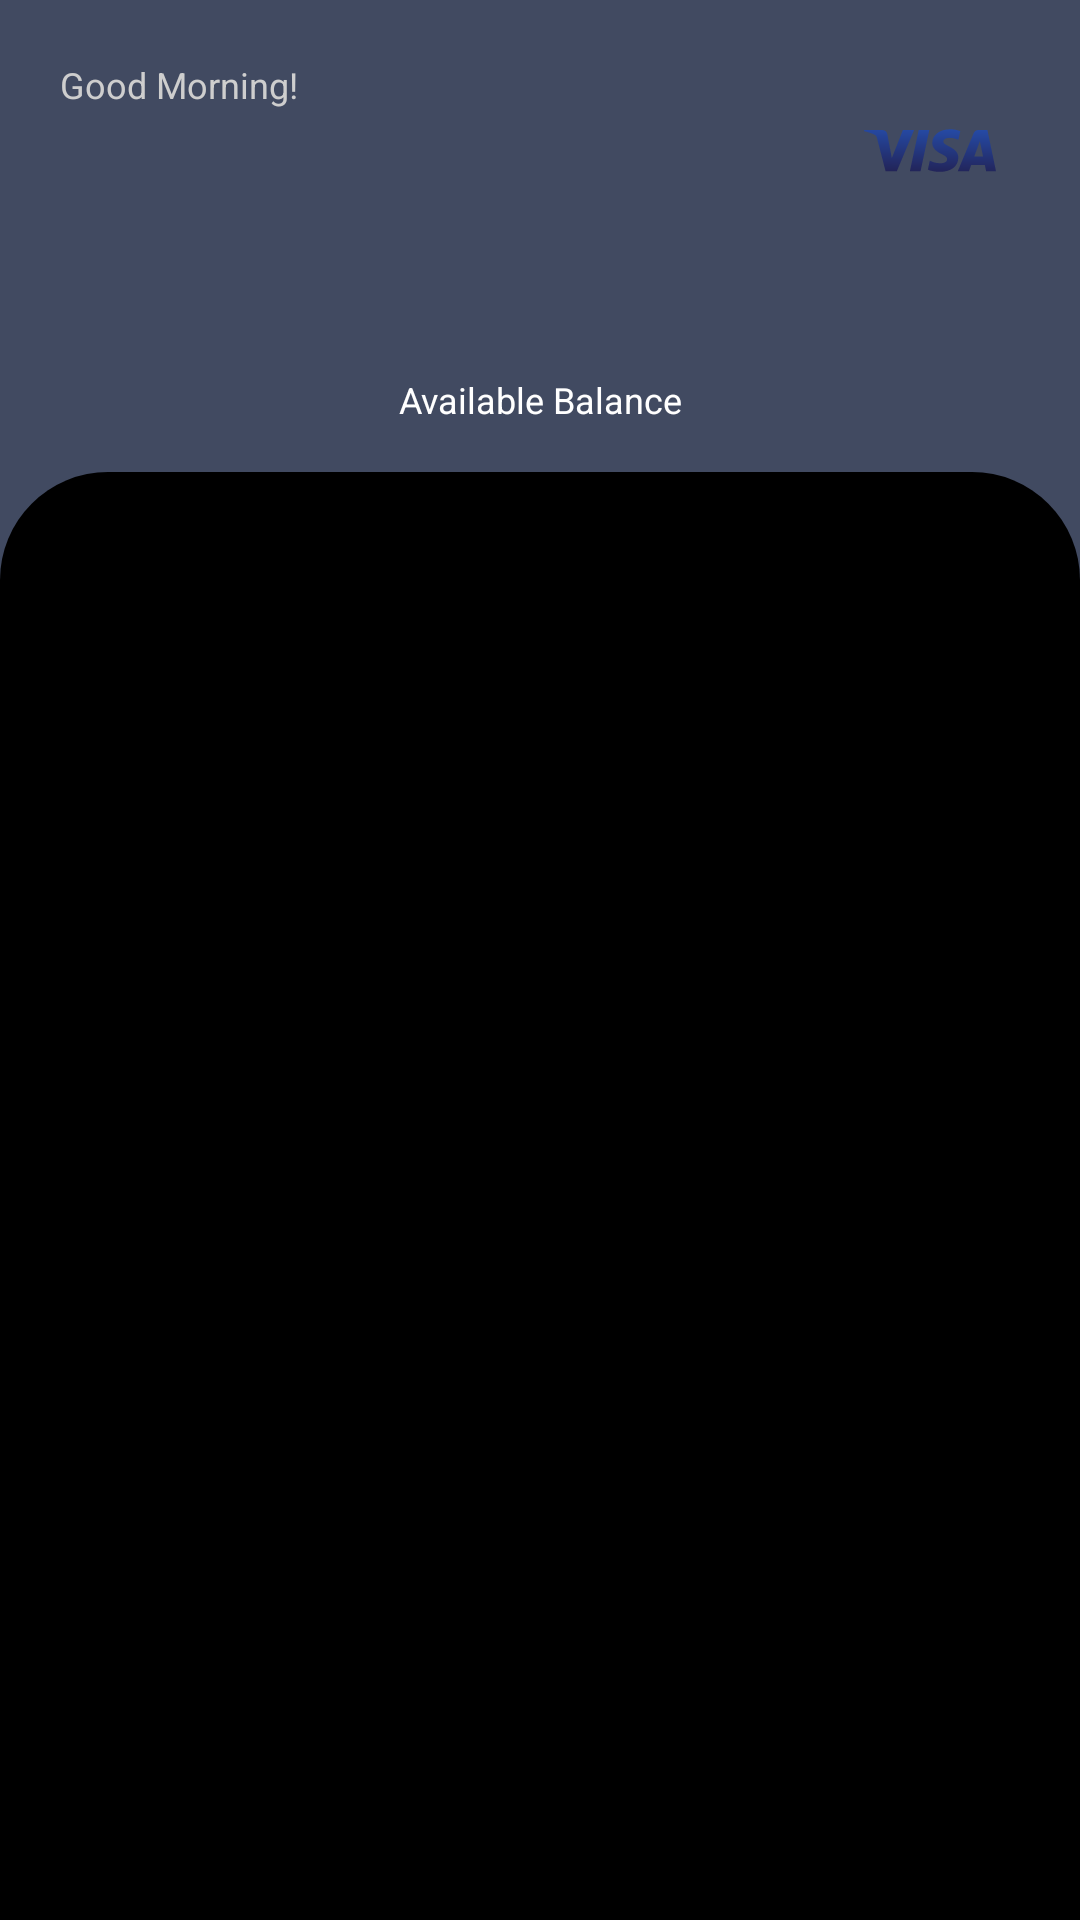

This screen was rendered from an Android layout file. Write that file and the resources it references.
<!-- AndroidManifest.xml: application theme Theme.App.Starting -->
<!-- res/layout/fragment_home.xml -->
<?xml version="1.0" encoding="utf-8"?>
<androidx.constraintlayout.widget.ConstraintLayout xmlns:android="http://schemas.android.com/apk/res/android"
    xmlns:app="http://schemas.android.com/apk/res-auto"
    xmlns:tools="http://schemas.android.com/tools"
    android:layout_width="match_parent"
    android:layout_height="match_parent"
    android:background="#414A61">

    <TextView
        android:id="@+id/goodMorning_text"
        android:layout_width="wrap_content"
        android:layout_height="wrap_content"
        android:layout_marginTop="20dp"
        android:layout_marginStart="20dp"
        android:text="Good Morning!"
        android:textColor="#CECECE"
        android:textSize="12sp"
        app:layout_constraintStart_toStartOf="parent"
        app:layout_constraintTop_toTopOf="parent"/>

    <TextView
        android:id="@+id/fullName_text"
        android:layout_marginStart="20dp"
        android:layout_width="wrap_content"
        android:layout_height="wrap_content"
        android:layout_marginTop="8dp"
        android:textColor="@color/white"
        android:textSize="24sp"
        app:layout_constraintStart_toStartOf="parent"
        app:layout_constraintTop_toBottomOf="@id/goodMorning_text"
        tools:text="Girogi Murghulia" />

    <ImageView
        android:id="@+id/avatar_image"
        android:layout_width="60dp"
        android:layout_height="60dp"
        android:layout_marginTop="20dp"
        android:src="@drawable/ic_visa"
        android:scaleType="centerInside"
        android:layout_marginEnd="20dp"
        app:layout_constraintEnd_toEndOf="parent"
        app:layout_constraintTop_toTopOf="parent" />

    <TextView
        android:id="@+id/amount_text"
        android:layout_width="match_parent"
        android:layout_height="wrap_content"
        android:layout_marginTop="16dp"
        android:gravity="center"
        android:textColor="@color/white"
        android:textSize="24sp"
        app:layout_constraintTop_toBottomOf="@id/fullName_text"
        tools:text="$500.00" />

    <TextView
        android:id="@+id/availableBalance_text"
        android:layout_width="match_parent"
        android:layout_height="wrap_content"
        android:gravity="center"
        android:text="Available Balance"
        android:textColor="@color/white"
        android:textSize="12sp"
        app:layout_constraintTop_toBottomOf="@id/amount_text" />

    <androidx.recyclerview.widget.RecyclerView
        android:paddingTop="20dp"
        android:id="@+id/mainRecycler"
        android:paddingHorizontal="20dp"
        android:layout_width="match_parent"
        android:layout_height="0dp"
        android:layout_marginTop="16dp"
        app:layout_constraintBottom_toBottomOf="parent"
        app:layout_constraintStart_toStartOf="parent"
        android:background="@drawable/shape_background_home_recycler"
        app:layout_constraintTop_toBottomOf="@id/availableBalance_text" />
</androidx.constraintlayout.widget.ConstraintLayout>
<!-- resources referenced by this layout -->
<resources>
  <color name="white">#FFFFFFFF</color>
  <!-- drawable ic_visa (drawable) -->
  <vector xmlns:android="http://schemas.android.com/apk/res/android"
      xmlns:aapt="http://schemas.android.com/aapt"
      android:width="44dp"
      android:height="15dp"
      android:viewportWidth="44"
      android:viewportHeight="15">
    <path
        android:pathData="M22.756,4.959C22.731,6.938 24.52,8.043 25.867,8.699C27.252,9.373 27.717,9.805 27.712,10.408C27.701,11.33 26.607,11.737 25.583,11.753C23.797,11.781 22.758,11.271 21.933,10.885L21.289,13.896C22.118,14.278 23.652,14.611 25.242,14.625C28.976,14.625 31.419,12.782 31.432,9.924C31.447,6.297 26.416,6.097 26.45,4.475C26.462,3.984 26.931,3.459 27.959,3.326C28.468,3.259 29.872,3.207 31.464,3.94L32.089,1.027C31.233,0.715 30.132,0.417 28.762,0.417C25.248,0.417 22.776,2.285 22.756,4.959V4.959ZM38.094,0.668C37.412,0.668 36.838,1.065 36.581,1.676L31.247,14.411H34.979L35.721,12.359H40.281L40.711,14.411H44L41.13,0.668H38.094V0.668ZM38.616,4.38L39.693,9.541H36.744L38.616,4.38V4.38ZM18.232,0.668L15.291,14.411H18.846L21.786,0.667H18.232V0.668ZM12.972,0.667L9.271,10.022L7.774,2.068C7.598,1.18 6.905,0.668 6.134,0.668H0.085L0,1.067C1.242,1.336 2.653,1.771 3.508,2.236C4.031,2.52 4.18,2.768 4.352,3.444L7.188,14.411H10.945L16.706,0.668H12.972">
      <aapt:attr name="android:fillColor">
        <gradient 
            android:startX="20.229"
            android:startY="14.91"
            android:endX="20.64"
            android:endY="0.318"
            android:type="linear">
          <item android:offset="0" android:color="#FF222357"/>
          <item android:offset="1" android:color="#FF254AA5"/>
        </gradient>
      </aapt:attr>
    </path>
  </vector>
  <!-- drawable shape_background_home_recycler (drawable) -->
  <?xml version="1.0" encoding="utf-8"?>
  <shape xmlns:android="http://schemas.android.com/apk/res/android"
      android:shape="rectangle">
      <solid android:color="@color/black"/>
      <corners android:topLeftRadius="36dp" android:topRightRadius="36dp" />
  </shape>
  <style name="Theme.App.Starting" parent="Theme.SplashScreen">
          <item name="windowSplashScreenBackground">@color/black</item>
          <item name="windowSplashScreenAnimatedIcon">@drawable/ic_launcher_foreground</item>
          <item name="postSplashScreenTheme">@style/Theme.SuperBank</item>
      </style>
  <color name="black">#FF000000</color>
  <!-- drawable ic_launcher_foreground (drawable) -->
  <vector xmlns:android="http://schemas.android.com/apk/res/android"
      android:width="108dp"
      android:height="108dp"
      android:viewportWidth="108"
      android:viewportHeight="108"
      android:tint="#03A9F4">
    <group android:scaleX="1.9836"
        android:scaleY="1.9836"
        android:translateX="30.1968"
        android:translateY="30.1968">
      <path
          android:fillColor="@android:color/white"
          android:pathData="M4,10h3v7h-3z"/>
      <path
          android:fillColor="@android:color/white"
          android:pathData="M10.5,10h3v7h-3z"/>
      <path
          android:fillColor="@android:color/white"
          android:pathData="M2,19h20v3h-20z"/>
      <path
          android:fillColor="@android:color/white"
          android:pathData="M17,10h3v7h-3z"/>
      <path
          android:fillColor="@android:color/white"
          android:pathData="M12,1l-10,5l0,2l20,0l0,-2z"/>
    </group>
  </vector>
  <style name="Theme.SuperBank" parent="Theme.MaterialComponents.DayNight.NoActionBar">
          
          <item name="colorPrimary">@color/black</item>
          <item name="colorPrimaryVariant">@color/black</item>
          <item name="colorAccent">@color/white</item>
          <item name="android:colorPrimaryDark">@color/black</item>
          
          <item name="android:windowLightStatusBar">false</item>
          
  
      </style>
</resources>
